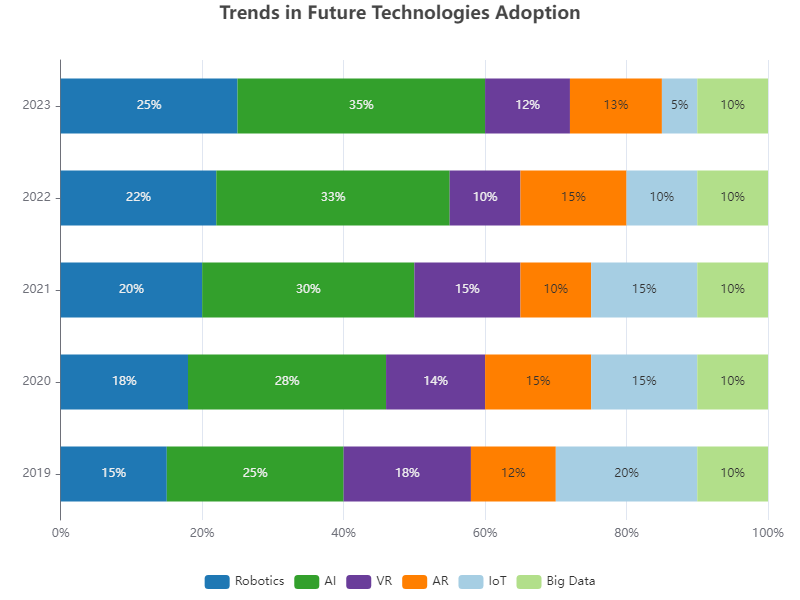

The table this chart was drawn from, first rows:
Year, Robotics, AI, VR, AR, IoT, Big Data
2019, 15, 25, 18, 12, 20, 10
2020, 18, 28, 14, 15, 15, 10
2021, 20, 30, 15, 10, 15, 10
2022, 22, 33, 10, 15, 10, 10
2023, 25, 35, 12, 13, 5, 10
